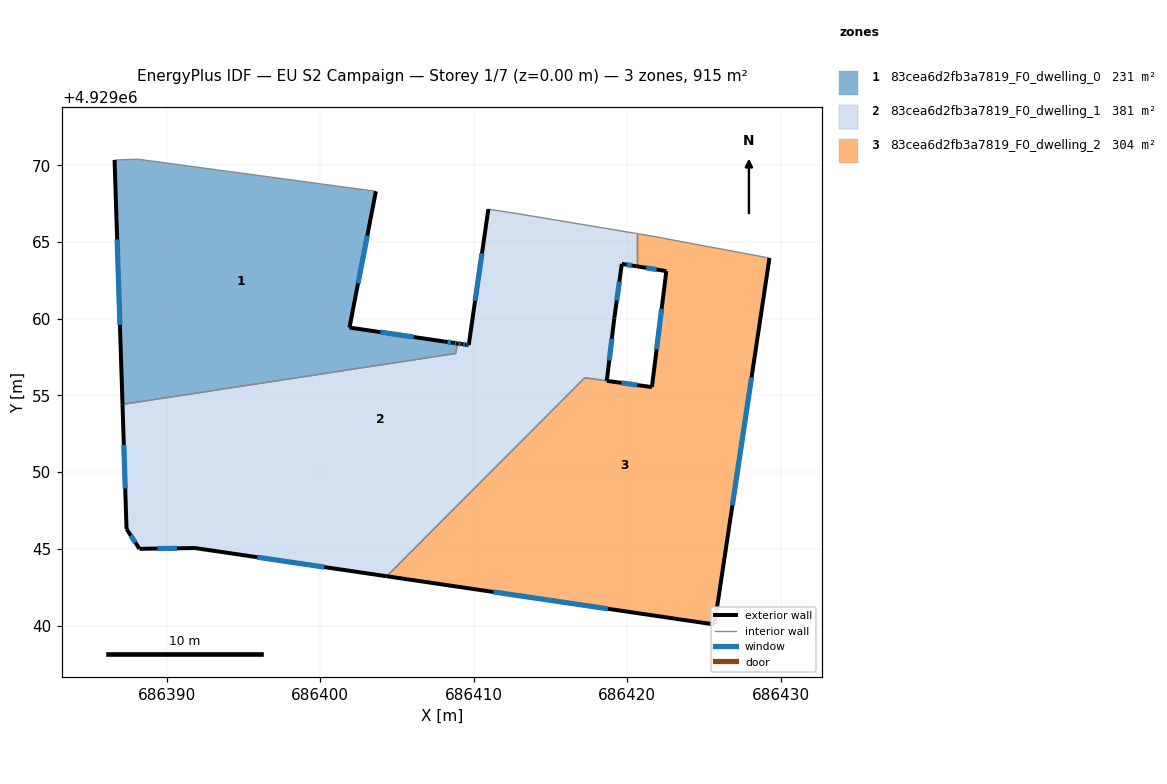
=== STOREY PLAN SPEC (per zone: floor XY polygon, exterior-wall plan segments, windows/doors) ===
zone 1: 83cea6d2fb3a7819_F0_dwelling_0  (230.6 m²)
  floor: (686408.84, 4929057.73) (686408.94, 4929058.39) (686408.71, 4929058.42) (686408.11, 4929058.51) (686401.91, 4929059.42) (686403.63, 4929068.30) (686388.13, 4929070.39) (686386.60, 4929070.34) (686387.12, 4929054.41)
  exterior wall: (686387.12, 4929054.41) – (686386.60, 4929070.34)  [15.9 m]
    window: (686386.95, 4929059.59) – (686386.77, 4929065.16)  [5.8 m²]
  exterior wall: (686403.63, 4929068.30) – (686401.91, 4929059.42)  [9.0 m]
    window: (686403.07, 4929065.41) – (686402.47, 4929062.31)  [3.3 m²]
  exterior wall: (686401.91, 4929059.42) – (686408.11, 4929058.51)  [6.3 m]
    window: (686403.92, 4929059.12) – (686406.09, 4929058.80)  [2.3 m²]
  exterior wall: (686408.11, 4929058.51) – (686408.71, 4929058.42)  [0.6 m]
    window: (686408.30, 4929058.48) – (686408.51, 4929058.45)  [0.2 m²]
  exterior wall: (686408.71, 4929058.42) – (686408.94, 4929058.39)  [0.2 m]
    window: (686408.78, 4929058.41) – (686408.86, 4929058.40)  [0.1 m²]
  interior walls: 4
zone 2: 83cea6d2fb3a7819_F0_dwelling_1  (380.8 m²)
  floor: (686418.68, 4929055.95) (686419.17, 4929060.03) (686419.66, 4929063.57) (686420.62, 4929063.41) (686420.62, 4929065.55) (686413.55, 4929066.73) (686410.96, 4929067.14) (686409.68, 4929058.28) (686409.53, 4929058.30) (686409.23, 4929058.34) (686408.94, 4929058.39) (686408.84, 4929057.73) (686387.12, 4929054.41) (686387.38, 4929046.29) (686388.22, 4929045.00) (686391.84, 4929045.05) (686404.34, 4929043.21) (686417.24, 4929056.15)
  exterior wall: (686408.94, 4929058.39) – (686409.23, 4929058.34)  [0.3 m]
    window: (686409.03, 4929058.37) – (686409.14, 4929058.36)  [0.1 m²]
  exterior wall: (686409.23, 4929058.34) – (686409.53, 4929058.30)  [0.3 m]
    window: (686409.33, 4929058.33) – (686409.43, 4929058.32)  [0.1 m²]
  exterior wall: (686409.53, 4929058.30) – (686409.68, 4929058.28)  [0.2 m]
    window: (686409.58, 4929058.29) – (686409.63, 4929058.29)  [0.1 m²]
  exterior wall: (686409.68, 4929058.28) – (686410.96, 4929067.14)  [9.0 m]
    window: (686410.10, 4929061.16) – (686410.54, 4929064.26)  [3.3 m²]
  exterior wall: (686420.62, 4929063.41) – (686419.66, 4929063.57)  [1.0 m]
    window: (686420.31, 4929063.46) – (686419.97, 4929063.52)  [0.4 m²]
  exterior wall: (686419.66, 4929063.57) – (686419.17, 4929060.03)  [3.6 m]
    window: (686419.50, 4929062.42) – (686419.33, 4929061.18)  [1.3 m²]
  exterior wall: (686419.17, 4929060.03) – (686418.68, 4929055.95)  [4.1 m]
    window: (686419.01, 4929058.70) – (686418.84, 4929057.28)  [1.5 m²]
  exterior wall: (686404.34, 4929043.21) – (686391.84, 4929045.05)  [12.6 m]
    window: (686400.27, 4929043.81) – (686395.90, 4929044.45)  [4.6 m²]
  exterior wall: (686391.84, 4929045.05) – (686388.22, 4929045.00)  [3.6 m]
    window: (686390.66, 4929045.03) – (686389.40, 4929045.02)  [1.3 m²]
  exterior wall: (686388.22, 4929045.00) – (686387.38, 4929046.29)  [1.5 m]
    window: (686387.95, 4929045.42) – (686387.65, 4929045.87)  [0.6 m²]
  exterior wall: (686387.38, 4929046.29) – (686387.12, 4929054.41)  [8.1 m]
    window: (686387.29, 4929048.93) – (686387.20, 4929051.77)  [3.0 m²]
  interior walls: 7
zone 3: 83cea6d2fb3a7819_F0_dwelling_2  (303.7 m²)
  floor: (686425.70, 4929040.07) (686429.28, 4929063.95) (686421.63, 4929065.38) (686420.62, 4929065.55) (686420.62, 4929063.41) (686422.56, 4929063.10) (686421.62, 4929055.54) (686417.24, 4929056.14) (686404.34, 4929043.21)
  exterior wall: (686422.56, 4929063.10) – (686420.62, 4929063.41)  [2.0 m]
    window: (686421.93, 4929063.20) – (686421.25, 4929063.31)  [0.7 m²]
  exterior wall: (686429.28, 4929063.95) – (686425.70, 4929040.07)  [24.1 m]
    window: (686428.11, 4929056.18) – (686426.86, 4929047.84)  [8.9 m²]
  exterior wall: (686425.70, 4929040.07) – (686404.34, 4929043.21)  [21.6 m]
    window: (686418.75, 4929041.09) – (686411.28, 4929042.19)  [7.9 m²]
  exterior wall: (686418.68, 4929055.95) – (686421.62, 4929055.54)  [3.0 m]
    window: (686419.64, 4929055.81) – (686420.66, 4929055.67)  [1.1 m²]
  exterior wall: (686421.62, 4929055.54) – (686422.56, 4929063.10)  [7.6 m]
    window: (686421.92, 4929058.00) – (686422.25, 4929060.64)  [2.8 m²]
  interior walls: 5

=== DERIVED (storey summary) ===
Building: EU S2 Campaign
Storey: 1 of 7  (floor level z = 0.00 m)
Storey gross floor area: 915.1 m²
Zones on this storey: 3
  - 83cea6d2fb3a7819_F0_dwelling_0: floor 230.6 m²; exterior wall 32.1 m (96.3 m²); 5 window(s) 11.8 m²; WWR 12.2%
  - 83cea6d2fb3a7819_F0_dwelling_1: floor 380.8 m²; exterior wall 44.3 m (132.8 m²); 11 window(s) 16.2 m²; WWR 12.2%
  - 83cea6d2fb3a7819_F0_dwelling_2: floor 303.7 m²; exterior wall 58.3 m (174.9 m²); 5 window(s) 21.4 m²; WWR 12.2%
Zone adjacency (shared interzone walls):
  - 83cea6d2fb3a7819_F0_dwelling_0 ↔ 83cea6d2fb3a7819_F0_dwelling_1
  - 83cea6d2fb3a7819_F0_dwelling_1 ↔ 83cea6d2fb3a7819_F0_dwelling_2